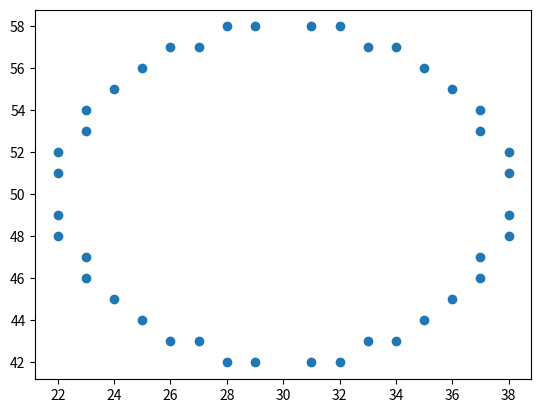

Recreate this plot in Python.
import matplotlib.pyplot as plt

def midPointCircleDraw(x_centre, y_centre, r):
    px=[]
    py=[]
    x = r
    y = 0
      
    # Printing the initial point the 
    # axes after translation 
    print("(", x + x_centre, ", ", 
               y + y_centre, ")", 
               sep = "", end = "") 
      
    # When radius is zero only a single 
    # point be printed 
    if (r > 0) :
      
        print("(", x + x_centre, ", ",
                  -y + y_centre, ")", 
                  sep = "", end = "")

        print("(", y + x_centre, ", ", 
                   x + y_centre, ")",
                   sep = "", end = "")

        print("(", -y + x_centre, ", ", 
                    x + y_centre, ")", sep = "") 
      
    # Initialising the value of P 
    P = 1 - r 
  
    while x > y:
      
        y += 1
          
        # Mid-point inside or on the perimeter
        if P <= 0: 
            P = P + 2 * y + 1
              
        # Mid-point outside the perimeter 
        else:         
            x -= 1
            P = P + 2 * y - 2 * x + 1
          
        # All the perimeter points have 
        # already been printed 
        if (x < y):
            break
          
        # Printing the generated point its reflection 
        # in the other octants after translation 
        print("(", x + x_centre, ", ", y + y_centre,
                            ")", sep = "", end = "")
        # plt.scatter(x+x_centre, y+y_centre)
        px.append(x+x_centre)
        py.append(y+y_centre)
        print("(", -x + x_centre, ", ", y + y_centre, 
                             ")", sep = "", end = "") 
        # plt.scatter(-x+x_centre,y + y_centre)
        px.append(-x+x_centre)
        py.append(y+y_centre)
        print("(", x + x_centre, ", ", -y + y_centre,
                             ")", sep = "", end = "")
        # plt.scatter(x+x_centre,-y+y_centre)
        px.append(x+x_centre)
        py.append(-y+y_centre)
        print("(", -x + x_centre, ", ", -y + y_centre,
                                        ")", sep = "")
        # plt.scatter(-x+x_centre,-y+y_centre)
        px.append(-x+x_centre)
        py.append(-y+y_centre)
          
        # If the generated point on the line x = y then 
        # the perimeter points have already been printed 
        if x != y:
          
            print("(", y + x_centre, ", ", x + y_centre, 
                                ")", sep = "", end = "")
            px.append(y+x_centre)
            py.append(x+y_centre)
            print("(", -y + x_centre, ", ", x + y_centre,
                                 ")", sep = "", end = "")
            px.append(-y+x_centre)
            py.append(x+y_centre)
            print("(", y + x_centre, ", ", -x + y_centre,
                                 ")", sep = "", end = "") 
            px.append(y+x_centre)
            py.append(-x+y_centre)
            print("(", -y + x_centre, ", ", -x + y_centre, 
                                            ")", sep = "")
            px.append(-y+x_centre)
            py.append(-x+y_centre)
        
    plt.scatter(px, py)
    plt.show()
        
                              
# Driver Code
if __name__ == '__main__':
      
    # To draw a circle of radius 4
    # centred at (0, 0) 
    midPointCircleDraw(30,50, 8)